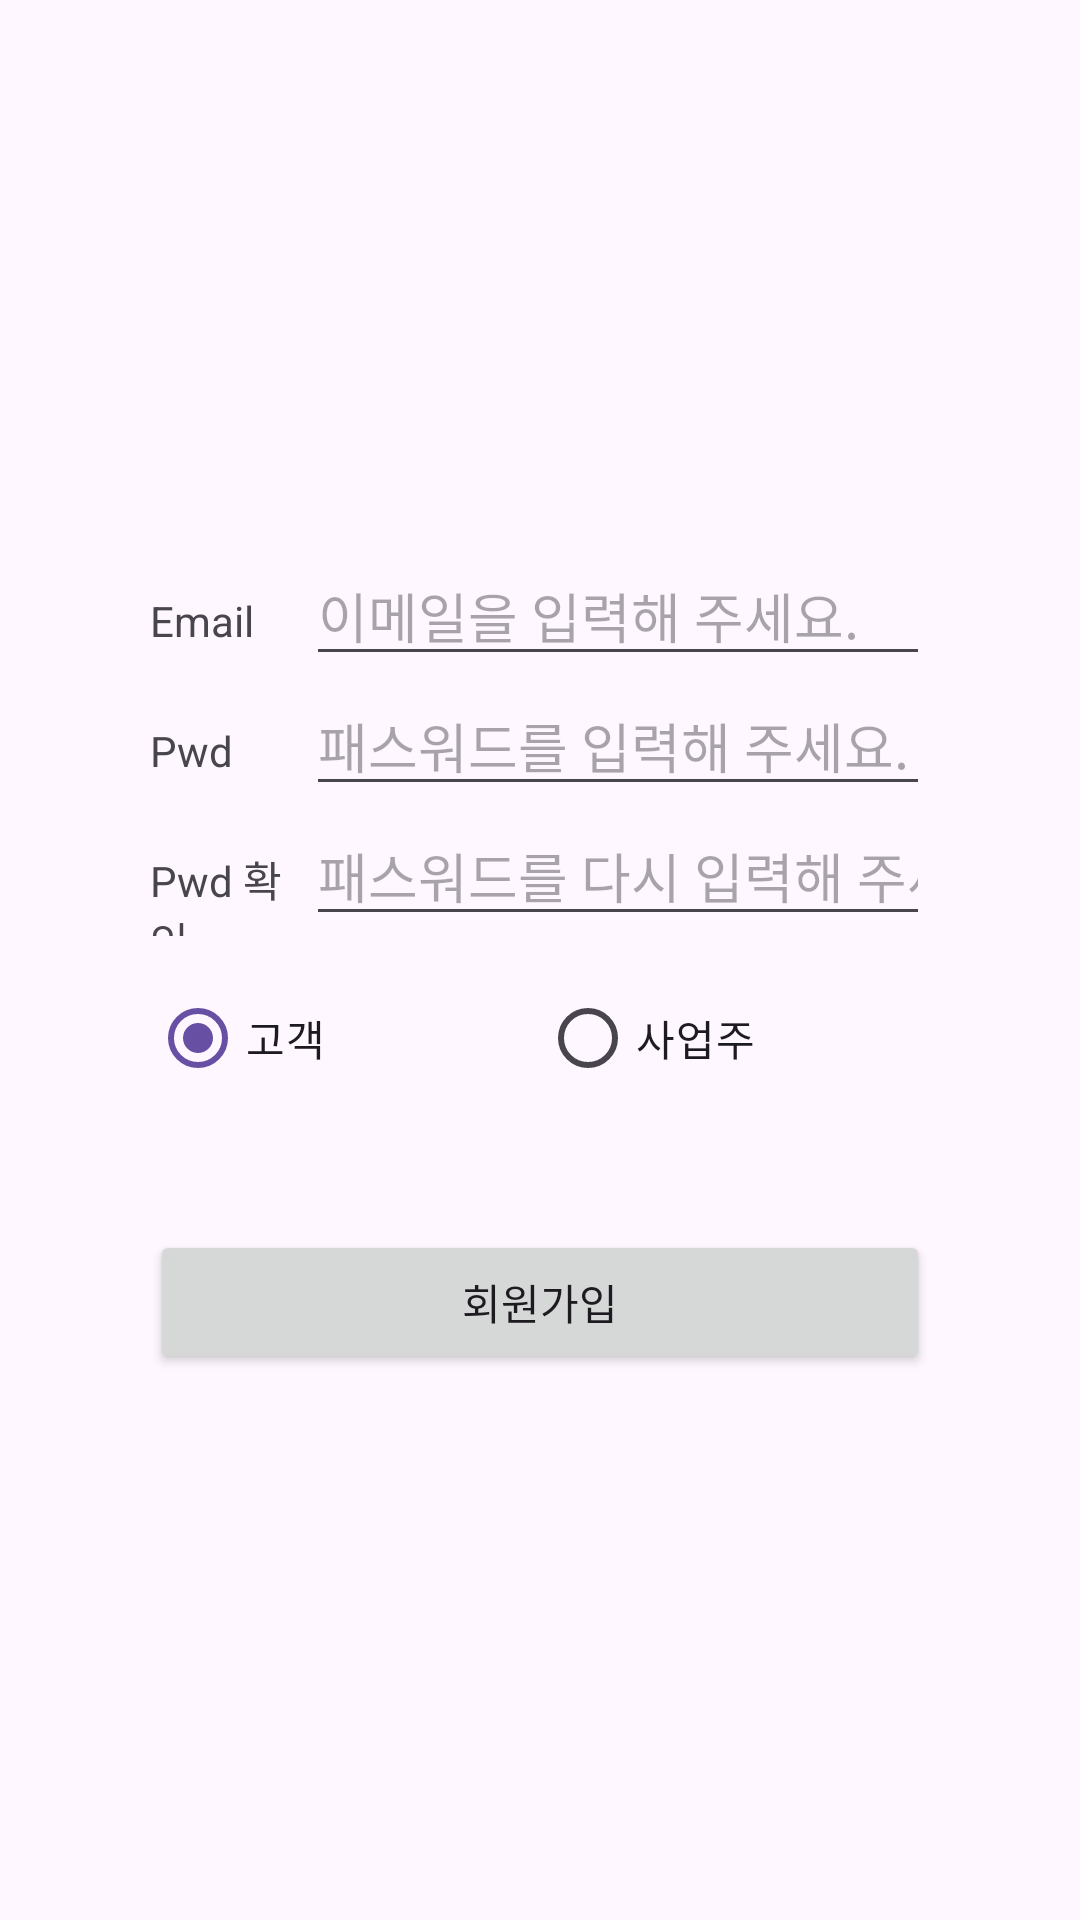

Produce the Android XML layout that renders to this screen, including the resource entries it uses.
<!-- AndroidManifest.xml: application theme Theme.Iri5medicine_management -->
<!-- res/layout/activity_regist.xml -->
<?xml version="1.0" encoding="utf-8"?>
<androidx.constraintlayout.widget.ConstraintLayout xmlns:android="http://schemas.android.com/apk/res/android"
    xmlns:app="http://schemas.android.com/apk/res-auto"
    xmlns:tools="http://schemas.android.com/tools"
    android:id="@+id/main"
    android:layout_width="match_parent"
    android:layout_height="match_parent"
    tools:context=".RegistActivity">


    <LinearLayout
        android:gravity="center"
        android:layout_width="match_parent"
        android:layout_height="match_parent"
        android:orientation="vertical">

        <LinearLayout
            android:layout_marginRight="50dp"
            android:layout_marginLeft="50dp"
            android:layout_width="match_parent"
            android:layout_height="wrap_content"
            android:orientation="horizontal">
            <TextView
                android:layout_weight="4"
                android:layout_width="match_parent"
                android:layout_height="wrap_content"
                android:text="Email"/>

            <EditText
                android:id="@+id/et_regist_email"
                android:layout_weight="1"
                android:layout_width="match_parent"
                android:layout_height="wrap_content"
                android:singleLine="true"
                android:hint="이메일을 입력해 주세요."/>
        </LinearLayout>


        <LinearLayout
            android:layout_marginRight="50dp"
            android:layout_marginLeft="50dp"
            android:layout_width="match_parent"
            android:layout_height="wrap_content"
            android:orientation="horizontal">
            <TextView
                android:layout_weight="4"
                android:layout_width="match_parent"
                android:layout_height="wrap_content"
                android:text="Pwd"/>

            <EditText
                android:id="@+id/et_regist_pwd"
                android:layout_weight="1"
                android:layout_width="match_parent"
                android:layout_height="wrap_content"
                android:inputType="textPassword"
                android:singleLine="true"
                android:hint="패스워드를 입력해 주세요."/>
        </LinearLayout>

        <LinearLayout
            android:layout_marginRight="50dp"
            android:layout_marginLeft="50dp"
            android:layout_width="match_parent"
            android:layout_height="wrap_content"
            android:orientation="horizontal">
            <TextView
                android:layout_weight="4"
                android:layout_width="match_parent"
                android:layout_height="wrap_content"
                android:text="Pwd 확인"/>

            <EditText
                android:id="@+id/et_regist_pwd_ck"
                android:layout_weight="1"
                android:layout_width="match_parent"
                android:layout_height="wrap_content"
                android:inputType="textPassword"
                android:singleLine="true"
                android:hint="패스워드를 다시 입력해 주세요."/>
        </LinearLayout>

        <RadioGroup
            android:id="@+id/rg_regist_grade"
            android:layout_marginTop="10dp"
            android:layout_marginRight="50dp"
            android:layout_marginLeft="50dp"
            android:layout_width="match_parent"
            android:layout_height="wrap_content"
            android:orientation="horizontal">
            <RadioButton
                android:id="@+id/rb_regist_customer"
                android:layout_weight="1"
                android:checked="true"
                android:layout_width="match_parent"
                android:layout_height="wrap_content"
                android:text="고객"/>
            <RadioButton
                android:id="@+id/rb_regist_owner"
                android:layout_weight="1"
                android:layout_width="match_parent"
                android:layout_height="wrap_content"
                android:text="사업주"/>
        </RadioGroup>

        <Button
            android:id="@+id/btn_regist_submit"
            android:layout_marginTop="40dp"
            android:layout_marginRight="50dp"
            android:layout_marginLeft="50dp"
            android:layout_width="match_parent"
            android:layout_height="wrap_content"
            android:text="회원가입"/>




    </LinearLayout>

</androidx.constraintlayout.widget.ConstraintLayout>
<!-- resources referenced by this layout -->
<resources>
  <style name="Theme.Iri5medicine_management" parent="Base.Theme.Iri5medicine_management" />
  <style name="Base.Theme.Iri5medicine_management" parent="Theme.Material3.DayNight.NoActionBar">
          
          
      </style>
</resources>
